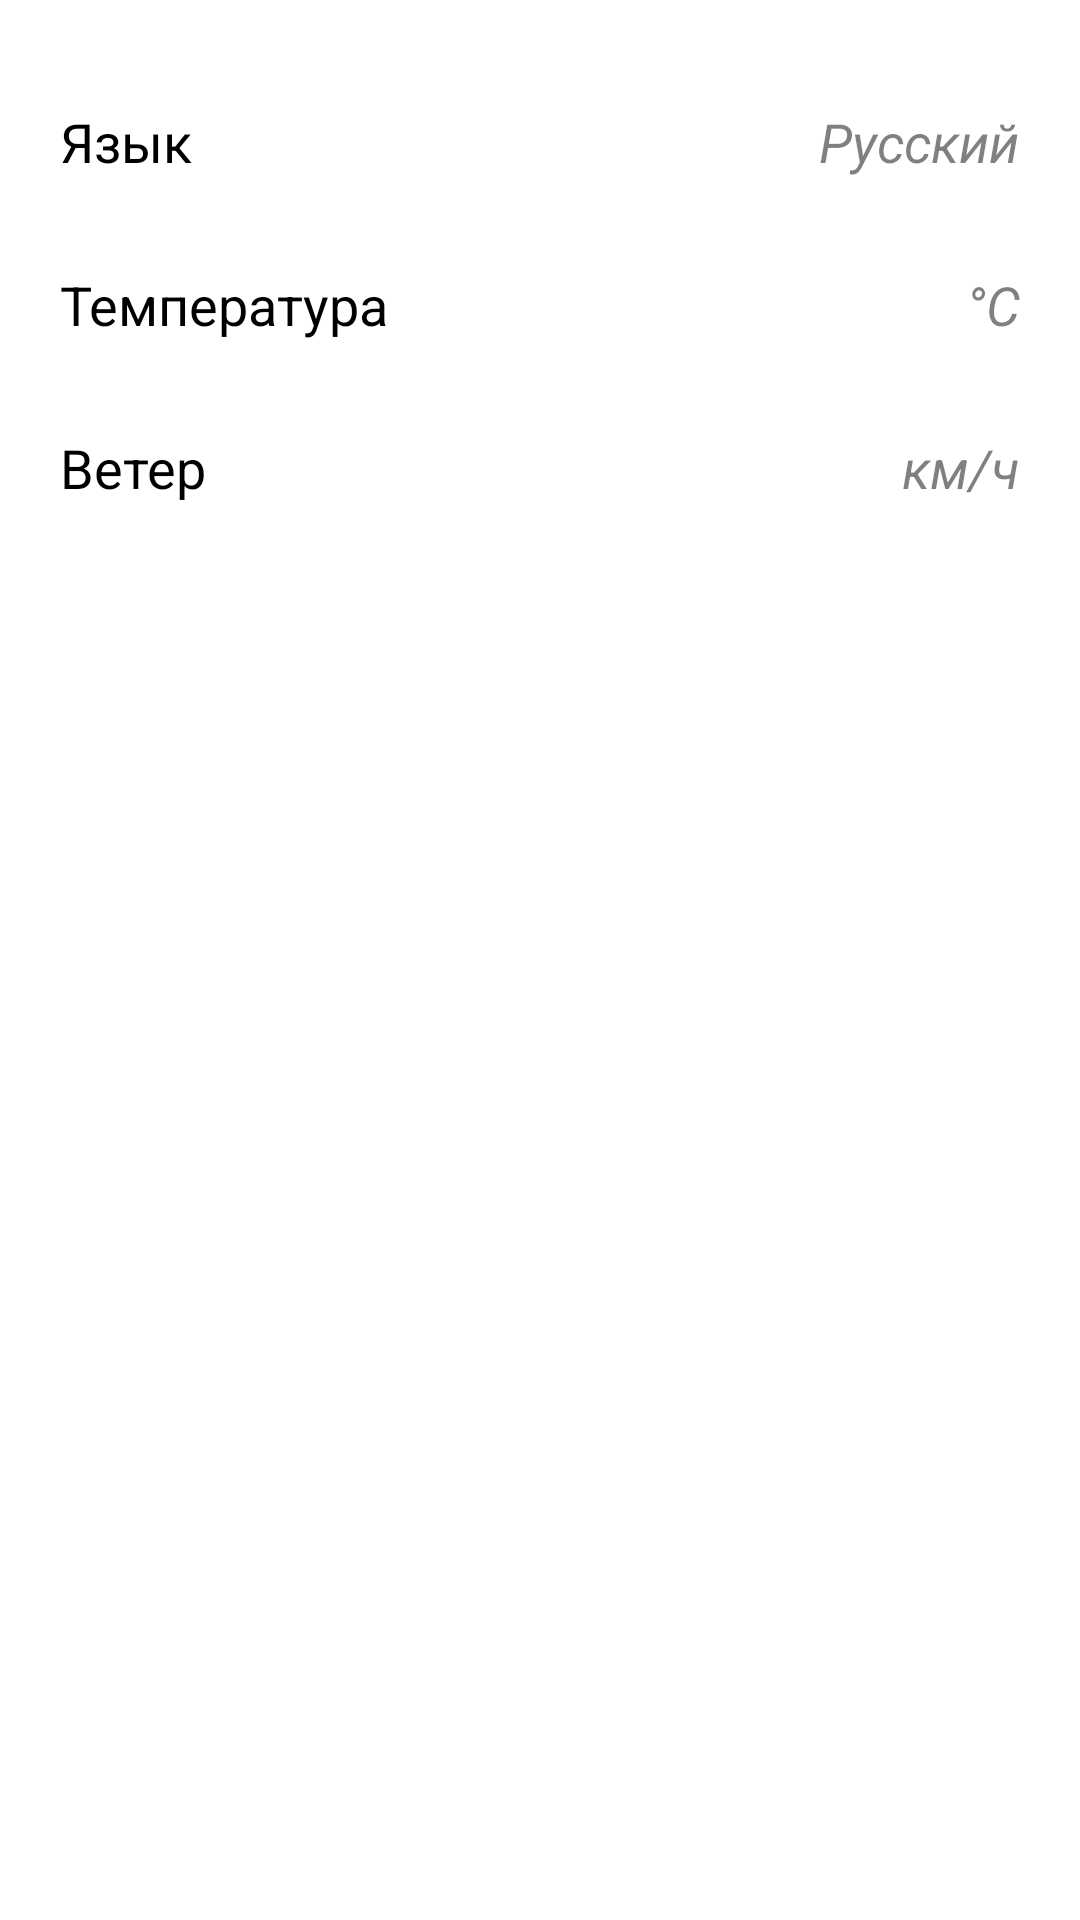

This screen was rendered from an Android layout file. Write that file and the resources it references.
<!-- AndroidManifest.xml: application theme Theme.JustWeatherApp.Light -->
<!-- res/layout/fragment_settings.xml -->
<?xml version="1.0" encoding="utf-8"?>
<LinearLayout xmlns:android="http://schemas.android.com/apk/res/android"
    xmlns:tools="http://schemas.android.com/tools"
    android:layout_width="match_parent"
    android:layout_height="match_parent"
    android:orientation="vertical"
    android:padding="20dp"
    tools:context=".presentation.fragment.SettingsFragment">

    <LinearLayout
        android:layout_width="match_parent"
        android:layout_height="wrap_content"
        android:orientation="horizontal"
        android:paddingVertical="15dp">

        <TextView
            android:layout_width="0dp"
            android:layout_height="match_parent"
            android:layout_weight="1"
            android:text="Язык"
            android:textSize="18sp"/>

        <TextView
            android:layout_width="wrap_content"
            android:layout_height="match_parent"
            android:text="Русский"
            android:alpha="0.5"
            android:textSize="18sp"
            android:textStyle="italic"/>

    </LinearLayout>

    <LinearLayout
        android:layout_width="match_parent"
        android:layout_height="wrap_content"
        android:orientation="horizontal"
        android:paddingVertical="15dp">

        <TextView
            android:layout_width="match_parent"
            android:layout_height="match_parent"
            android:layout_weight="1"
            android:text="Температура"
            android:textSize="18sp"/>

        <TextView
            android:layout_width="wrap_content"
            android:layout_height="match_parent"
            android:text="°C"
            android:alpha="0.5"
            android:textSize="18sp"
            android:textStyle="italic"/>

    </LinearLayout>

    <LinearLayout
        android:layout_width="match_parent"
        android:layout_height="wrap_content"
        android:orientation="horizontal"
        android:paddingVertical="15dp">

        <TextView
            android:layout_width="match_parent"
            android:layout_height="match_parent"
            android:layout_weight="1"
            android:text="Ветер"
            android:textSize="18sp"/>

        <TextView
            android:layout_width="wrap_content"
            android:layout_height="match_parent"
            android:text="км/ч"
            android:alpha="0.5"
            android:textSize="18sp"
            android:textStyle="italic"/>

    </LinearLayout>



</LinearLayout>
<!-- resources referenced by this layout -->
<resources>

</resources>
